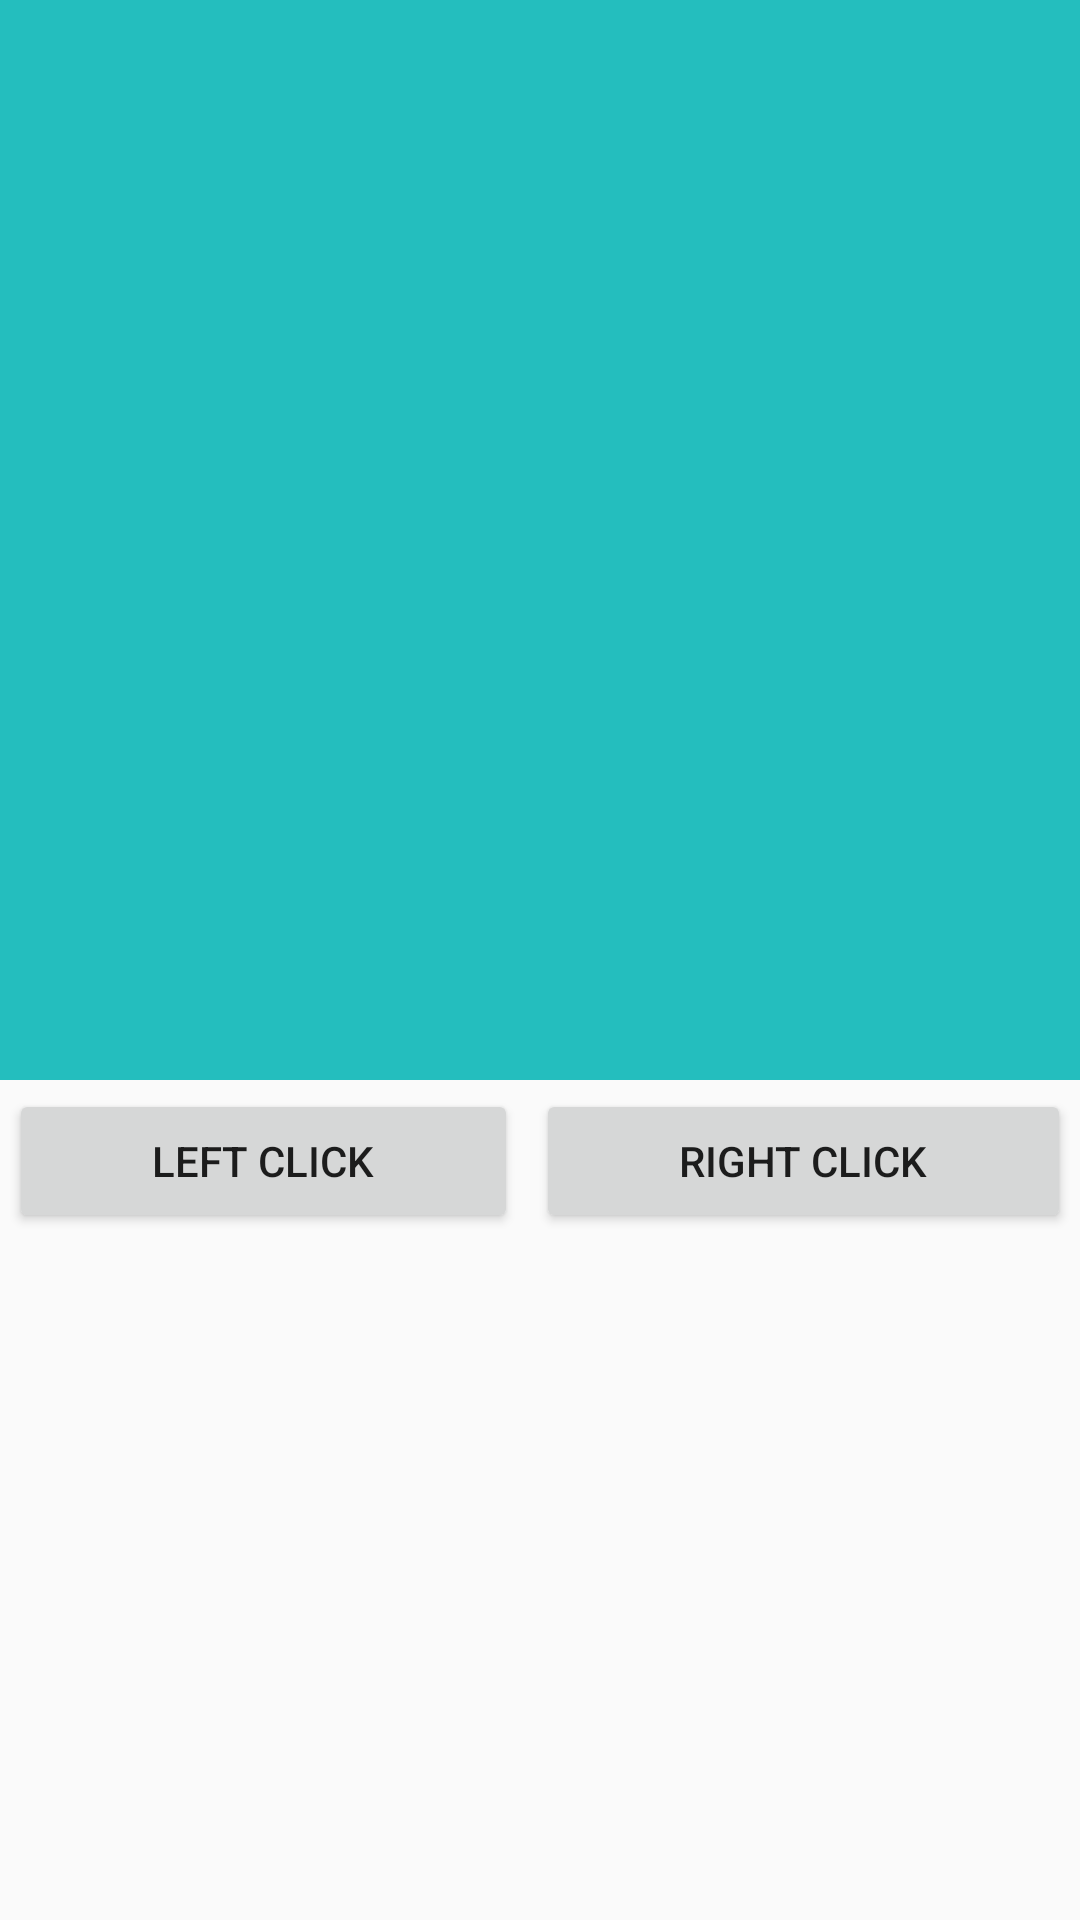

Layout XML and referenced resources for this Android screen:
<!-- AndroidManifest.xml: application theme AppTheme -->
<!-- res/layout/fragment_stream_fragment.xml -->
<?xml version="1.0" encoding="utf-8"?>
<LinearLayout xmlns:android="http://schemas.android.com/apk/res/android"
    xmlns:app="http://schemas.android.com/apk/res-auto"
    xmlns:tools="http://schemas.android.com/tools"
    android:id="@+id/straem_container"
    android:layout_width="match_parent"
    android:layout_height="match_parent"
    android:orientation="vertical"
    tools:context=".fragments.stream_fragment">

    <ImageView
        android:id="@+id/display"
        android:layout_width="wrap_content"
        android:layout_height="wrap_content"
        android:adjustViewBounds="true"
        android:background="@color/colorPrimary"
         />

    <ImageView
        android:id="@+id/imageView2"
        android:layout_width="match_parent"
        android:layout_height="wrap_content"
        android:adjustViewBounds="true"
        app:srcCompat="@color/logo_background" />

    <LinearLayout
        android:layout_width="match_parent"
        android:layout_height="match_parent"
        android:orientation="horizontal">

        <Button
            android:id="@+id/left_btn"
            android:layout_width="wrap_content"
            android:layout_height="wrap_content"
            android:layout_weight="1"
            android:layout_margin="3dp"
            android:text="Left Click" />

        <Button
            android:id="@+id/right_btn"
            android:layout_width="wrap_content"
            android:layout_height="wrap_content"
            android:layout_weight="1"
            android:layout_margin="3dp"
            android:text="Right Click" />
    </LinearLayout>

</LinearLayout>
<!-- resources referenced by this layout -->
<resources>
  <color name="logo_background">#24BEBE</color>
  <style name="AppTheme" parent="Theme.AppCompat.Light.NoActionBar">
          
          <item name="colorPrimary">@color/colorPrimary</item>
          <item name="colorPrimaryDark">#24BFBF</item>
          <item name="colorAccent">@color/colorAccent</item>
      </style>
  <!-- not gathered from this repository: default colours our renderer supplied (Android Studio template values) -->
  <color name="colorPrimary">#FF6200EE</color>
  <color name="colorAccent">#FF03DAC5</color>
</resources>
